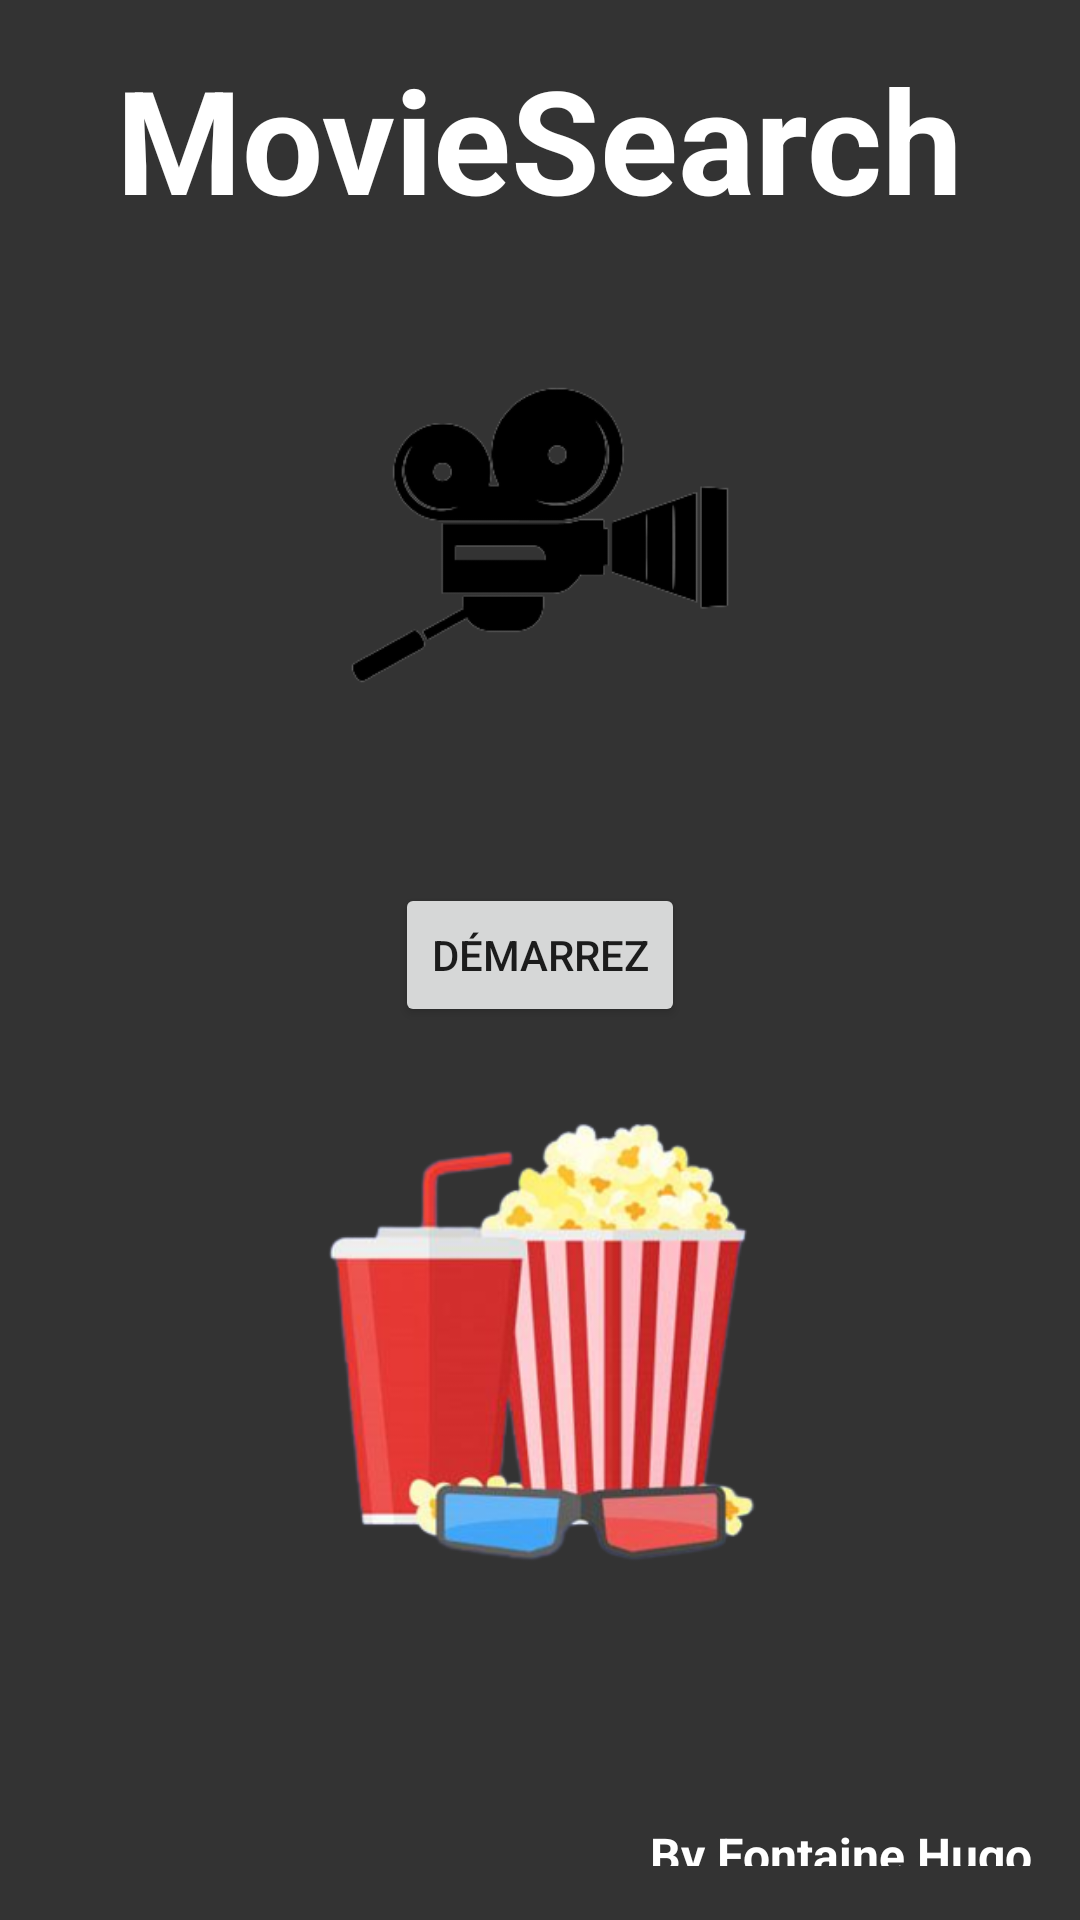

Android layout source for this screen:
<!-- AndroidManifest.xml: application theme Theme.MovieSearch -->
<!-- res/layout/accueil.xml -->
<androidx.constraintlayout.widget.ConstraintLayout
    xmlns:android="http://schemas.android.com/apk/res/android"
    xmlns:tools="http://schemas.android.com/tools"
    android:layout_width="match_parent"
    android:layout_height="match_parent"
    android:background="#333333">



    <LinearLayout
        android:layout_width="match_parent"
        android:layout_height="match_parent"
        android:orientation="vertical"
        android:padding="16dp"
        android:gravity="center">

        <TextView
            android:layout_width="wrap_content"
            android:layout_height="wrap_content"
            android:text="MovieSearch"
            android:textColor="@color/white"
            android:textSize="48sp"
            android:textStyle="bold"
            tools:ignore="MissingConstraints" />

        <ImageView
            android:layout_width="200dp"
            android:layout_height="200dp"
            android:src="@drawable/movie_search_logo"
            android:scaleType="centerCrop"
            tools:ignore="MissingConstraints" />



        <Button
            android:id="@+id/continue_button"
            android:layout_width="wrap_content"
            android:layout_height="wrap_content"
            android:layout_marginTop="16dp"
            android:text="@string/continue_button"
            tools:ignore="MissingConstraints" />

        <ImageView
            android:layout_width="200dp"
            android:layout_height="200dp"
            android:src="@drawable/image_accueil_movie"
            android:scaleType="centerCrop"
            tools:ignore="MissingConstraints" />

        <TextView
            android:id="@+id/txt_vide"
            android:layout_width="match_parent"
            android:layout_height="57dp"
            android:padding="16dp"
            android:text="" />
        <TextView
            android:layout_width="wrap_content"
            android:layout_height="wrap_content"
            android:text="By Fontaine Hugo"
            android:textSize="16sp"
            android:textStyle="bold"
            android:textColor="@color/white"
            android:layout_marginTop="8dp"
            android:layout_gravity="end" />

        <TextView
            android:layout_width="wrap_content"
            android:layout_height="wrap_content"
            android:text="By Alfonsi Jules"
            android:textSize="16sp"
            android:textStyle="bold"
            android:textColor="@color/white"
            android:layout_marginTop="4dp"
            android:layout_gravity="end" />

    </LinearLayout>


    

</androidx.constraintlayout.widget.ConstraintLayout>
<!-- resources referenced by this layout -->
<resources>
  <color name="white">#FFFFFFFF</color>
  <!-- drawable image_accueil_movie: png bitmap (drawable, 94517 bytes) -->
  <!-- drawable movie_search_logo: png bitmap (drawable, 16975 bytes) -->
  <string name="continue_button">Démarrez</string>
  <style name="Theme.MovieSearch" parent="Theme.MaterialComponents.DayNight.DarkActionBar">
          
          <item name="colorPrimary">@color/red</item>
          <item name="colorPrimaryVariant">@color/black</item>
          <item name="colorOnPrimary">@color/white</item>
          
          <item name="colorSecondary">@color/teal_200</item>
          <item name="colorSecondaryVariant">@color/teal_700</item>
          <item name="colorOnSecondary">@color/black</item>
          
          <item name="android:statusBarColor">?attr/colorPrimaryVariant</item>
          
      </style>
  <color name="red">#FF0000</color>
  <color name="black">#FF000000</color>
  <color name="teal_200">#FF03DAC5</color>
  <color name="teal_700">#FF018786</color>
</resources>
